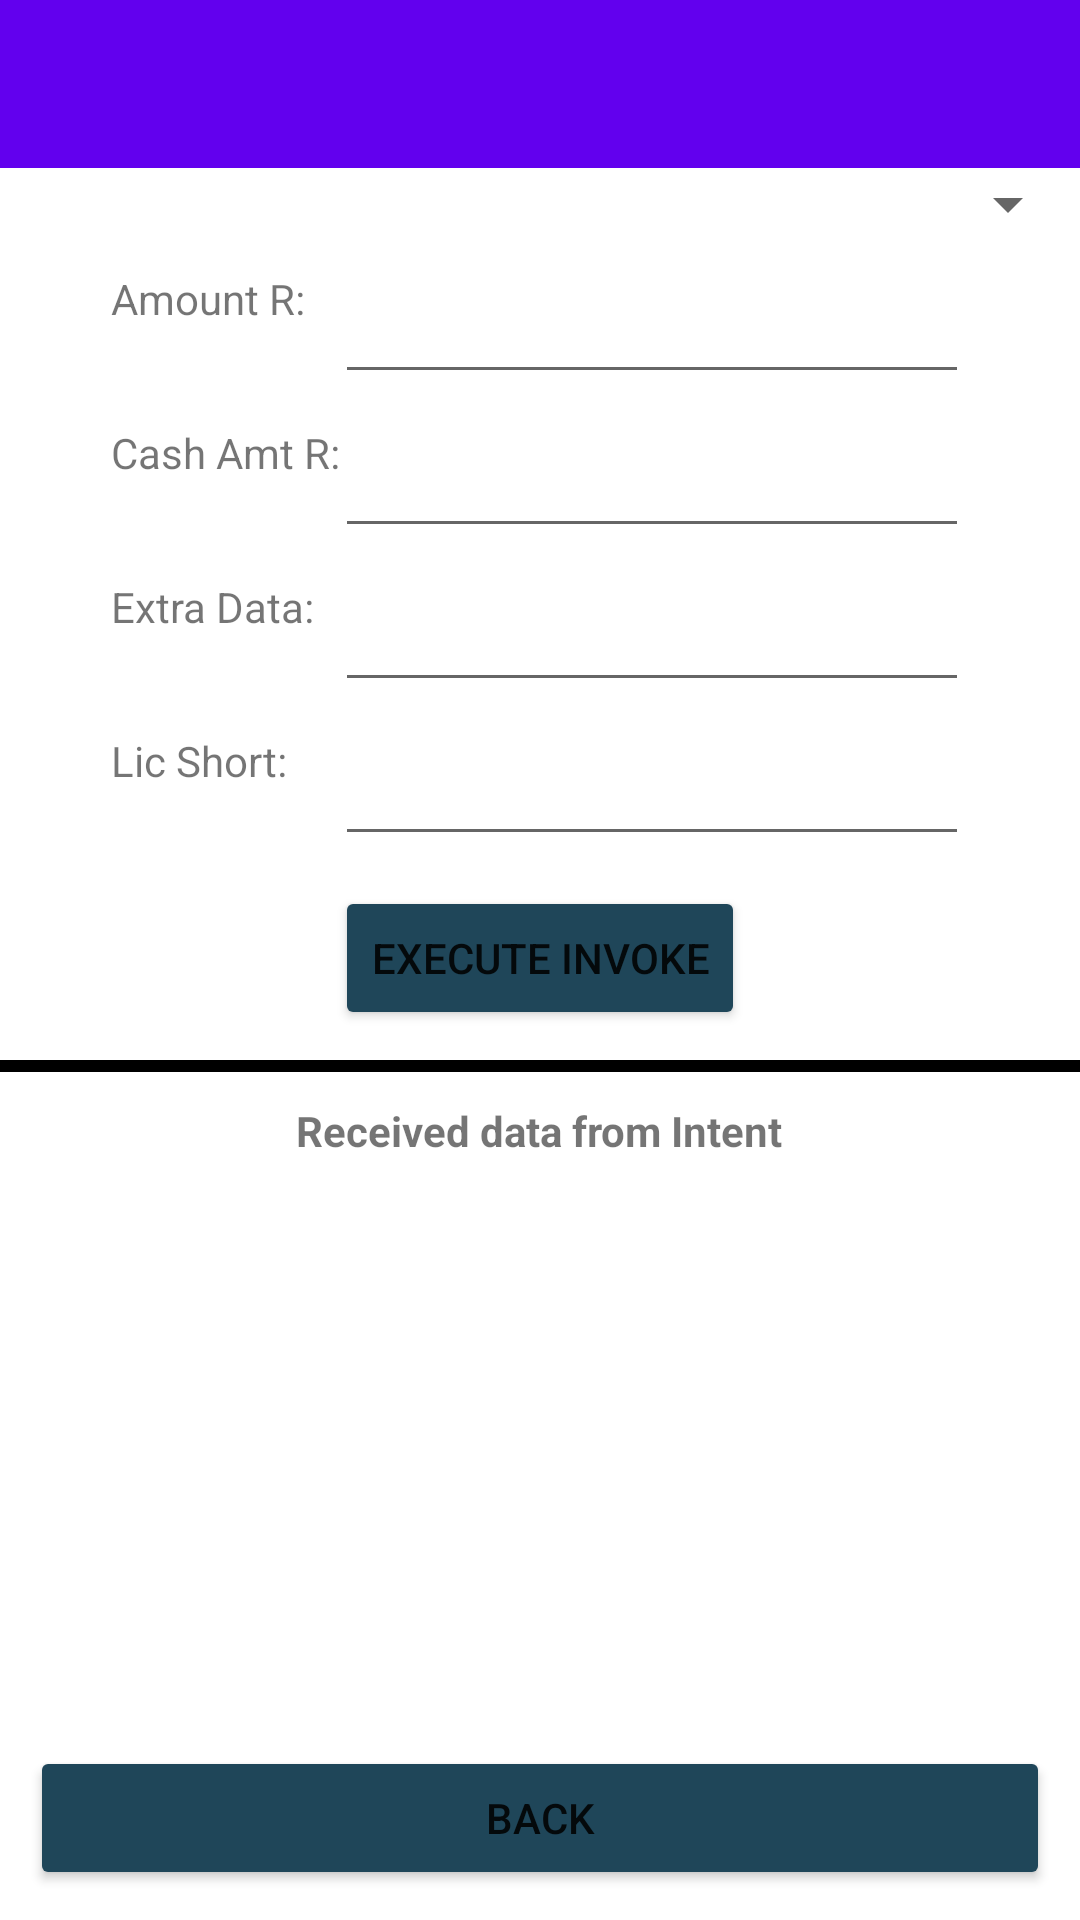

Write the Android layout XML for this screen, with the resource values it uses.
<!-- AndroidManifest.xml: activity theme Theme.UrovoCustomerDemo.NoActionBar -->
<!-- res/layout/activity_invoke.xml -->
<?xml version="1.0" encoding="utf-8"?>
<RelativeLayout xmlns:android="http://schemas.android.com/apk/res/android"
    xmlns:tools="http://schemas.android.com/tools"
    android:layout_width="match_parent"
    android:id="@+id/invokeLayout"
    android:layout_height="match_parent"
    xmlns:app="http://schemas.android.com/apk/res-auto"
    tools:context=".InvokeActivity"
    android:fitsSystemWindows="true"
    tools:ignore="ExtraText">

    <androidx.appcompat.widget.Toolbar
        android:id="@+id/toolbar"
        android:minHeight="?attr/actionBarSize"
        android:layout_width="match_parent"
        android:layout_height="wrap_content"
        app:titleTextColor="@android:color/white"
        android:background="?attr/colorPrimary">
    </androidx.appcompat.widget.Toolbar>

    <Spinner
        android:id="@+id/spinner"
        android:layout_width="match_parent"
        android:layout_height="wrap_content"
        android:layout_below="@+id/toolbar" />

    <TextView
        android:id="@+id/textView"
        android:layout_width="wrap_content"
        android:layout_height="wrap_content"
        android:layout_below="@+id/spinner"
        android:layout_alignParentStart="true"
        android:layout_marginStart="37dp"
        android:layout_marginTop="10dp"
        android:text="Amount R:" />

    <EditText
        android:id="@+id/amount"
        android:layout_width="wrap_content"
        android:layout_height="wrap_content"
        android:layout_below="@+id/spinner"
        android:layout_alignParentEnd="true"
        android:layout_marginStart="10dp"
        android:layout_marginTop="10dp"
        android:layout_marginEnd="37dp"
        android:layout_toEndOf="@+id/textView"
        android:ems="10"
        android:inputType="numberDecimal" />

    <TextView
        android:id="@+id/textView1"
        android:layout_width="wrap_content"
        android:layout_height="wrap_content"
        android:layout_below="@+id/amount"
        android:layout_alignParentStart="true"
        android:layout_marginStart="37dp"
        android:layout_marginTop="10dp"
        android:text="Cash Amt R:" />

    <EditText
        android:id="@+id/cashback"
        android:layout_width="wrap_content"
        android:layout_height="wrap_content"
        android:layout_below="@+id/amount"
        android:layout_alignParentEnd="true"
        android:layout_marginStart="10dp"
        android:layout_marginTop="10dp"
        android:layout_marginEnd="37dp"
        android:layout_toEndOf="@+id/textView"
        android:ems="10"
        android:inputType="numberDecimal" />

    <TextView
        android:id="@+id/textView3"
        android:layout_width="wrap_content"
        android:layout_height="wrap_content"
        android:layout_below="@+id/cashback"
        android:layout_alignParentStart="true"
        android:layout_marginStart="37dp"
        android:layout_marginTop="10dp"
        android:text="Extra Data:" />

    <EditText
        android:id="@+id/extradata"
        android:layout_width="wrap_content"
        android:layout_height="wrap_content"
        android:layout_below="@+id/cashback"
        android:layout_alignParentEnd="true"
        android:layout_marginStart="10dp"
        android:layout_marginTop="10dp"
        android:layout_marginEnd="37dp"
        android:layout_toEndOf="@+id/textView"
        android:ems="10" />

    <TextView
        android:id="@+id/textView4"
        android:layout_width="wrap_content"
        android:layout_height="wrap_content"
        android:layout_below="@+id/extradata"
        android:layout_alignParentStart="true"
        android:layout_marginStart="37dp"
        android:layout_marginTop="10dp"
        android:text="Lic Short:" />

    <EditText
        android:id="@+id/license"
        android:layout_width="wrap_content"
        android:layout_height="wrap_content"
        android:layout_below="@+id/extradata"
        android:layout_alignParentEnd="true"
        android:layout_marginStart="10dp"
        android:layout_marginTop="10dp"
        android:layout_marginEnd="37dp"
        android:layout_toEndOf="@+id/textView"
        android:ems="10" />

    <LinearLayout
        android:id="@+id/buttonLayout"
        android:layout_width="wrap_content"
        android:layout_height="wrap_content"
        android:layout_below="@+id/license"
        android:layout_centerHorizontal="true"
        android:layout_marginTop="10dp"
        android:orientation="horizontal"
        android:gravity="center">

        <Button
            android:id="@+id/button"
            android:layout_width="wrap_content"
            android:layout_height="wrap_content"
            android:onClick="executeInvoke"
            android:text="Execute Invoke"
            android:backgroundTint="#1F4659" />

    </LinearLayout>

    <View
        android:layout_width="match_parent"
        android:layout_below="@+id/buttonLayout"
        android:layout_marginTop="10dp"
        android:layout_height="4dp"
        android:id="@+id/solid_line2"
        android:background="@android:color/black"/>




    <TextView
        android:id="@+id/textView2"
        android:layout_width="wrap_content"
        android:layout_height="wrap_content"
        android:layout_below="@+id/solid_line2"
        android:layout_centerHorizontal="true"
        android:layout_marginTop="10dp"
        android:textStyle="bold"
        android:text="Received data from Intent" />

    <TextView
        android:id="@+id/rxData"
        android:layout_width="wrap_content"
        android:layout_height="wrap_content"
        android:layout_below="@+id/textView2"
        android:layout_alignParentStart="true"

        android:layout_alignParentEnd="true"
        android:layout_alignParentBottom="true"
        android:layout_marginStart="10dp"
        android:layout_marginTop="15dp"
        android:layout_marginEnd="10dp"
        android:layout_marginBottom="10dp"
        android:text="" />
    <Button
        android:id="@+id/btnBack"
        android:layout_width="match_parent"
        android:layout_height="wrap_content"
        android:layout_alignParentBottom="true"
        android:layout_margin="10dp"
        android:onClick="goBack"
        android:text="Back"
        android:backgroundTint="#1F4659" />

</RelativeLayout>
<!-- resources referenced by this layout -->
<resources>
  <style name="Theme.UrovoCustomerDemo.NoActionBar" parent="Theme.MaterialComponents.DayNight.NoActionBar">
          
          <item name="colorPrimary">@color/purple_500</item>
          <item name="colorPrimaryVariant">@color/purple_700</item>
          <item name="colorOnPrimary">@color/white</item>
          
          <item name="colorSecondary">@color/teal_200</item>
          <item name="colorSecondaryVariant">@color/teal_700</item>
          <item name="colorOnSecondary">@color/black</item>
          
          <item name="android:statusBarColor">?attr/colorPrimaryVariant</item>
      </style>
  <color name="purple_500">#FF6200EE</color>
  <color name="purple_700">#FF3700B3</color>
  <color name="white">#FFFFFFFF</color>
  <color name="teal_200">#FF03DAC5</color>
  <color name="teal_700">#FF018786</color>
  <color name="black">#FF000000</color>
</resources>
